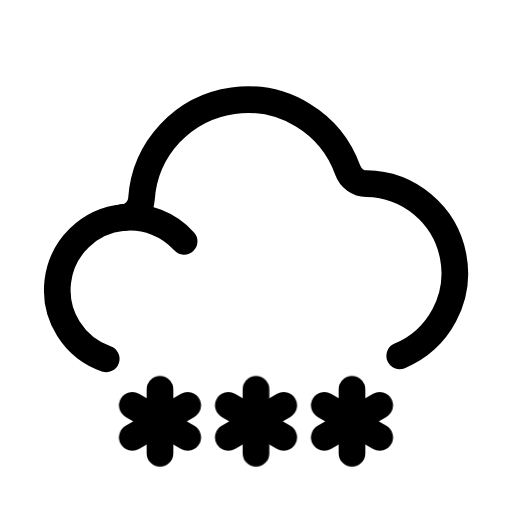
t = 0.00 s
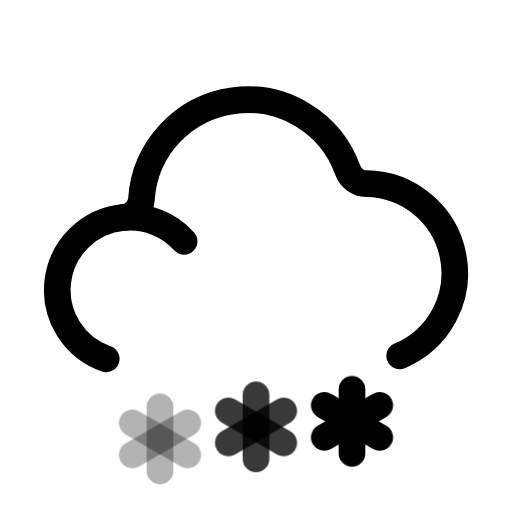
t = 0.70 s
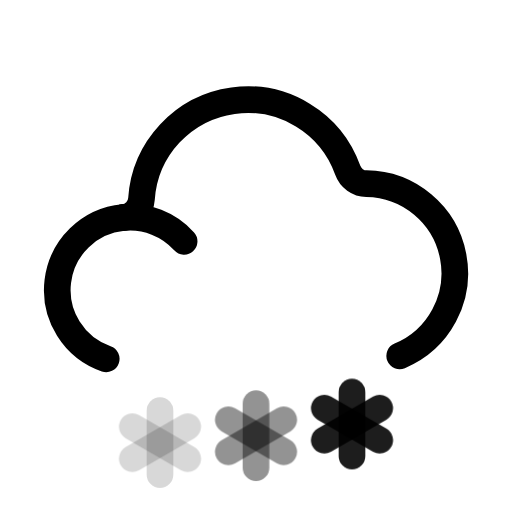
t = 0.95 s
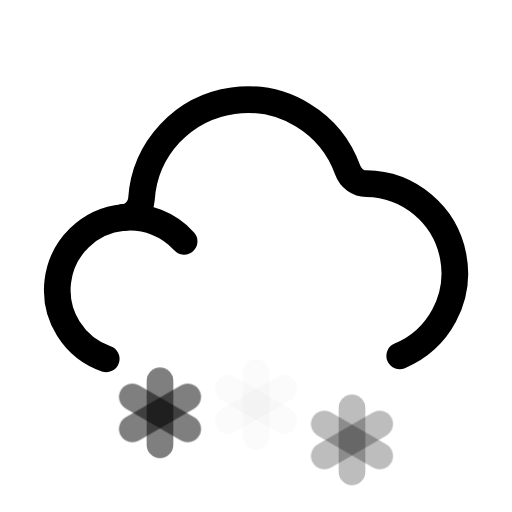
t = 1.44 s
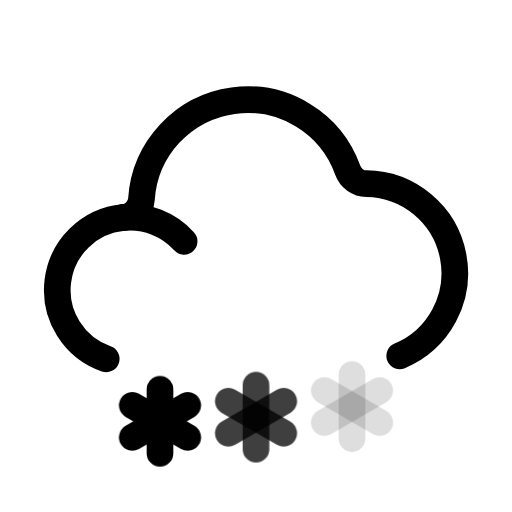
t = 1.93 s
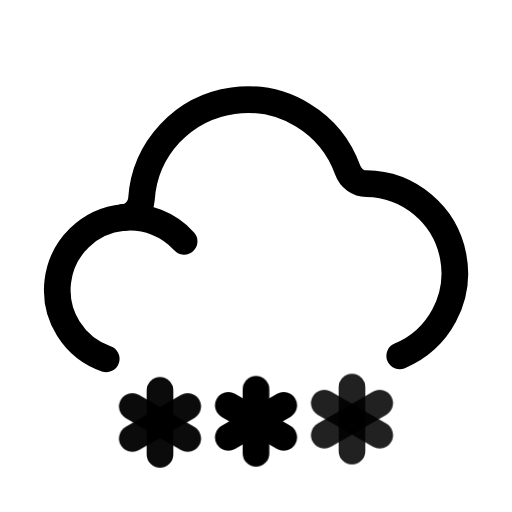
t = 2.36 s

The animated SVG that drew these frames (rendered in a browser with its animation timeline set to each time). Animation: 3 CSS @keyframes rules; one cycle of 2.90 s, repeats indefinitely.

<svg xmlns="http://www.w3.org/2000/svg" width="24" height="24" fill="none" viewBox="0 0 24 24" class="fa-cloud-snowing"><style>.fa-cloud-snowing-3,.fa-cloud-snowing-4,.fa-cloud-snowing-5{transform-box:view-box;transform-origin:12px 12px;animation:fa-cloud-snowing-m0 2.2s ease-in-out infinite}@keyframes fa-cloud-snowing-m0{45%{transform:translateY(1px);opacity:0.15}46%{transform:translateY(-0.8px);opacity:0}85%,100%{transform:none;opacity:1}}.fa-cloud-snowing-6,.fa-cloud-snowing-7,.fa-cloud-snowing-8{transform-box:view-box;transform-origin:12px 12px;animation:fa-cloud-snowing-m1 2.2s ease-in-out 0.35s infinite}@keyframes fa-cloud-snowing-m1{45%{transform:translateY(1px);opacity:0.15}46%{transform:translateY(-0.8px);opacity:0}85%,100%{transform:none;opacity:1}}.fa-cloud-snowing-9,.fa-cloud-snowing-10,.fa-cloud-snowing-11{transform-box:view-box;transform-origin:12px 12px;animation:fa-cloud-snowing-m2 2.2s ease-in-out 0.7s infinite}@keyframes fa-cloud-snowing-m2{45%{transform:translateY(1px);opacity:0.15}46%{transform:translateY(-0.8px);opacity:0}85%,100%{transform:none;opacity:1}}@media (prefers-reduced-motion:reduce){.fa-cloud-snowing *{animation:none!important}}</style><g class="fa-cloud-snowing-0"><path pathLength="1" stroke="currentColor" stroke-linecap="round" stroke-linejoin="round" stroke-width="1.25" d="M260.979 144.819C260.243 144.564 259.617 144.064 259.204 143.404C258.791 142.743 258.617 141.961 258.71 141.187C258.804 140.414 259.159 139.696 259.717 139.152C260.275 138.609 261.003 138.273 261.778 138.2" transform="translate(-256 -128)"/></g><g class="fa-cloud-snowing-1"><path pathLength="1" stroke="currentColor" stroke-linecap="round" stroke-linejoin="round" stroke-width="1.25" d="M261.778 138.2C262.001 138.179 262.21 138.079 262.366 137.919C262.523 137.758 262.617 137.548 262.632 137.324C262.709 136.18 263.177 135.098 263.959 134.259C264.74 133.42 265.787 132.876 266.922 132.719C268.058 132.561 269.213 132.8 270.193 133.395C271.173 133.99 271.918 134.904 272.302 135.984C272.367 136.165 272.486 136.322 272.642 136.435C272.799 136.547 272.986 136.608 273.178 136.611C274.143 136.625 275.074 136.97 275.814 137.59C276.554 138.209 277.058 139.065 277.241 140.012C277.424 140.96 277.275 141.941 276.819 142.792C276.363 143.642 275.628 144.31 274.737 144.682" transform="translate(-256 -128)"/></g><g class="fa-cloud-snowing-2"><path pathLength="1" stroke="currentColor" stroke-linecap="round" stroke-linejoin="round" stroke-width="1.25" d="M261.778 138.2C262.308 138.15 262.842 138.225 263.337 138.419C263.832 138.612 264.276 138.919 264.631 139.314" transform="translate(-256 -128)"/></g><g class="fa-cloud-snowing-3"><path pathLength="1" stroke="currentColor" stroke-linecap="round" stroke-linejoin="round" stroke-width="1.25" d="M263.5 146.25V149.25" transform="translate(-256 -128)"/></g><g class="fa-cloud-snowing-4"><path pathLength="1" stroke="currentColor" stroke-linecap="round" stroke-linejoin="round" stroke-width="1.25" d="M264.799 147L262.201 148.5" transform="translate(-256 -128)"/></g><g class="fa-cloud-snowing-5"><path pathLength="1" stroke="currentColor" stroke-linecap="round" stroke-linejoin="round" stroke-width="1.25" d="M264.799 148.5L262.201 147" transform="translate(-256 -128)"/></g><g class="fa-cloud-snowing-6"><path pathLength="1" stroke="currentColor" stroke-linecap="round" stroke-linejoin="round" stroke-width="1.25" d="M268 146.25V149.25" transform="translate(-256 -128)"/></g><g class="fa-cloud-snowing-7"><path pathLength="1" stroke="currentColor" stroke-linecap="round" stroke-linejoin="round" stroke-width="1.25" d="M269.299 147L266.701 148.5" transform="translate(-256 -128)"/></g><g class="fa-cloud-snowing-8"><path pathLength="1" stroke="currentColor" stroke-linecap="round" stroke-linejoin="round" stroke-width="1.25" d="M269.299 148.5L266.701 147" transform="translate(-256 -128)"/></g><g class="fa-cloud-snowing-9"><path pathLength="1" stroke="currentColor" stroke-linecap="round" stroke-linejoin="round" stroke-width="1.25" d="M272.5 146.25V149.25" transform="translate(-256 -128)"/></g><g class="fa-cloud-snowing-10"><path pathLength="1" stroke="currentColor" stroke-linecap="round" stroke-linejoin="round" stroke-width="1.25" d="M273.799 147L271.201 148.5" transform="translate(-256 -128)"/></g><g class="fa-cloud-snowing-11"><path pathLength="1" stroke="currentColor" stroke-linecap="round" stroke-linejoin="round" stroke-width="1.25" d="M273.799 148.5L271.201 147" transform="translate(-256 -128)"/></g></svg>
